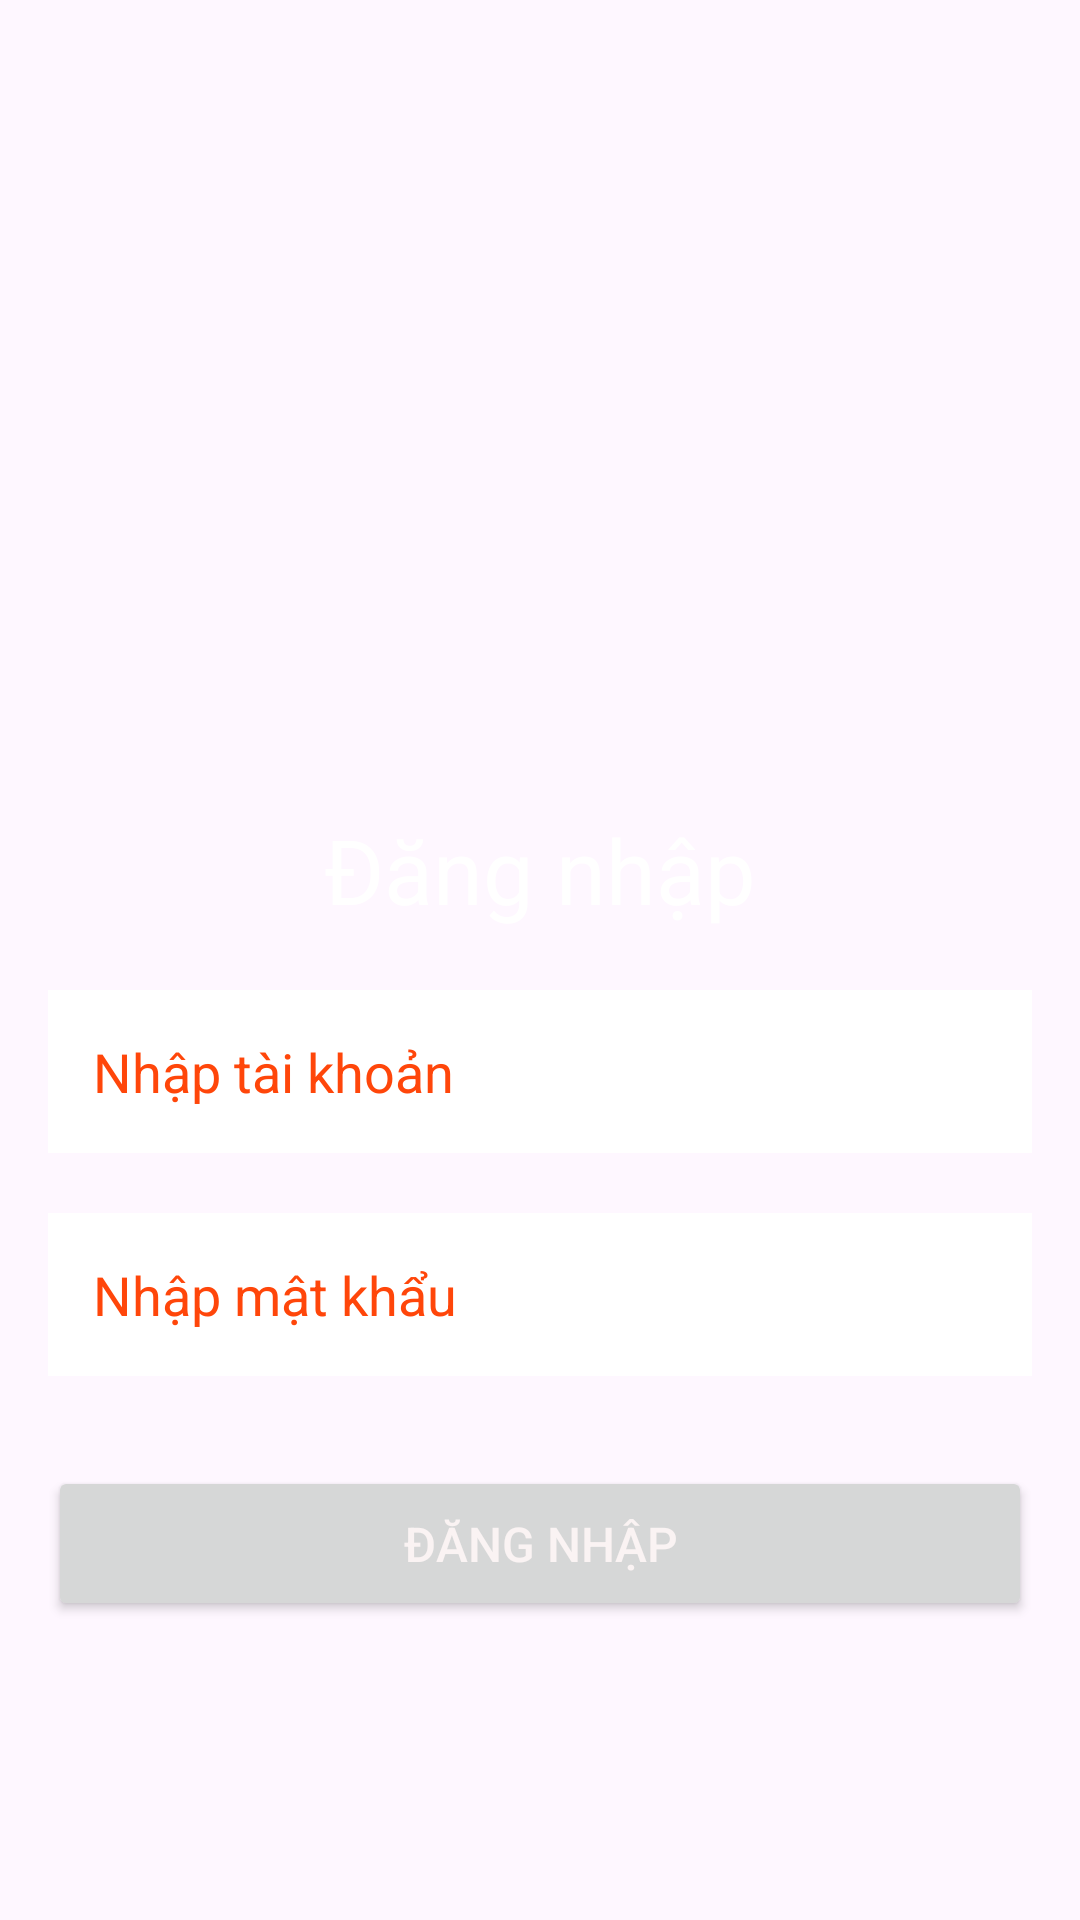

Android layout source for this screen:
<!-- AndroidManifest.xml: application theme Theme.FoodStorezz -->
<!-- res/layout/activity_login.xml -->
<?xml version="1.0" encoding="utf-8"?>
<LinearLayout xmlns:android="http://schemas.android.com/apk/res/android"
    xmlns:app="http://schemas.android.com/apk/res-auto"
    xmlns:tools="http://schemas.android.com/tools"
    android:layout_width="match_parent"
    android:layout_height="match_parent"
    android:orientation="vertical"
    android:gravity="center"
    android:padding="16dp"
    tools:context=".LoginActivity">

    <ImageView android:contentDescription="@string/chao_xin_xin_chao"
        android:layout_width="150dp"
        android:layout_height="150dp"
        android:layout_gravity="center_horizontal"
        android:layout_marginBottom="20dp"/>

    <TextView
        android:id="@+id/textView3"
        android:layout_width="wrap_content"
        android:layout_height="wrap_content"
        android:gravity="center"
        android:text="@string/login_title"
        android:textSize="30sp"
        android:textColor="#FFFFFF"/>

    <EditText
        android:id="@+id/edt_username"
        android:layout_width="match_parent"
        android:layout_height="wrap_content"
        android:autofillHints="username"
        android:ems="10"
        android:hint="@string/input_username"
        android:inputType="text"
        android:padding="15dp"
        android:textColorHint="#FF460A"
        android:background="#FFFFFF"
        android:layout_marginTop="20dp"/>

    <EditText
        app:cornerRadius = "20dp"
        android:id="@+id/edt_password"
        android:layout_width="match_parent"
        android:layout_height="wrap_content"
        android:ems="10"
        android:hint="@string/input_password"
        android:importantForAutofill="no"
        android:inputType="textPassword"
        android:padding="15dp"
        android:textColorHint="#FF460A"
        android:background="#FFFFFF"
        android:layout_marginTop="20dp" />

    <Button
        android:id="@+id/btn_login"
        android:layout_width="match_parent"
        android:layout_height="wrap_content"
        android:layout_marginTop="30dp"
        android:text="@string/login_btn"
        android:textColor="#FAF3F3"
        android:textSize="16sp"
        android:padding="15dp"/>
</LinearLayout>
<!-- resources referenced by this layout -->
<resources>
  <string name="chao_xin_xin_chao">Chao xin xin chao</string>
  <string name="input_password">Nhập mật khẩu</string>
  <string name="input_username">Nhập tài khoản</string>
  <string name="login_btn">Đăng nhập</string>
  <string name="login_title">Đăng nhập</string>
  <style name="Theme.FoodStorezz" parent="Base.Theme.FoodStorezz" />
  <style name="Base.Theme.FoodStorezz" parent="Theme.Material3.DayNight.NoActionBar">
          
          
      </style>
</resources>
